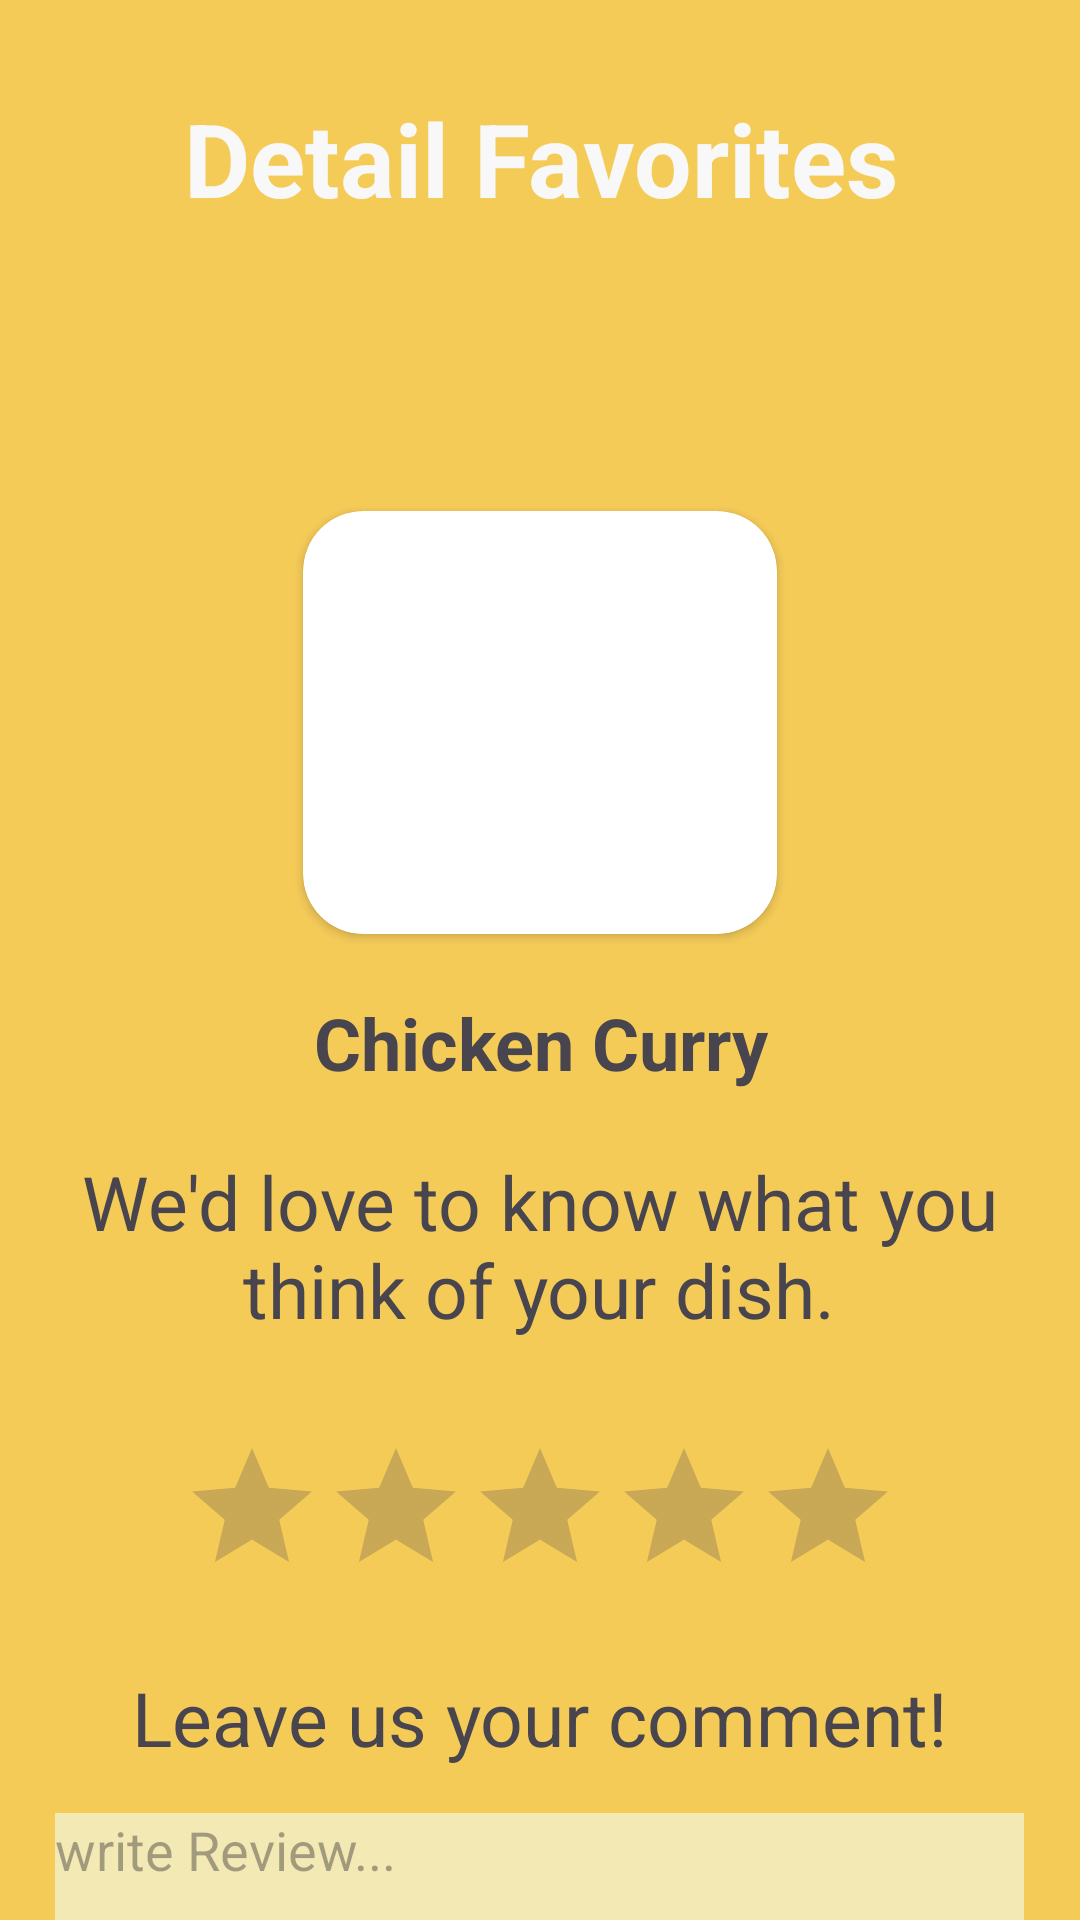

Produce the Android XML layout that renders to this screen, including the resource entries it uses.
<!-- AndroidManifest.xml: application theme Theme.UTS_Pmobile -->
<!-- res/layout/activity_detail_order_page.xml -->
<?xml version="1.0" encoding="utf-8"?>
<androidx.constraintlayout.widget.ConstraintLayout xmlns:android="http://schemas.android.com/apk/res/android"
    xmlns:app="http://schemas.android.com/apk/res-auto"
    xmlns:tools="http://schemas.android.com/tools"
    android:id="@+id/main"
    android:layout_width="match_parent"
    android:layout_height="match_parent"
    tools:context=".DetailOrderPageActivity">

    <LinearLayout
        android:layout_width="match_parent"
        android:layout_height="match_parent"
        android:background="#F5CB58"
        android:orientation="vertical">

    <LinearLayout
        android:layout_width="match_parent"
        android:layout_height="wrap_content"
        android:orientation="horizontal"
        android:layout_marginTop="30dp"
        android:layout_gravity="center">

    <TextView
        android:id="@+id/textView3"
        android:layout_width="wrap_content"
        android:layout_height="wrap_content"
        android:layout_weight="1"
        android:text="Detail Favorites"
        android:textColor="#F8F8F8"
        android:textSize="34sp"
        android:textStyle="bold"
        android:gravity="center"/>
    </LinearLayout>

        <LinearLayout
            android:layout_width="match_parent"
            android:layout_height="769dp"
            android:layout_marginTop="40dp"
            android:background="@drawable/frame"
            android:orientation="vertical">

            <androidx.cardview.widget.CardView
                android:layout_width="158dp"
                android:layout_height="141dp"
                android:layout_gravity="center"
                android:layout_marginTop="55dp"
                app:cardCornerRadius="20dp"
                tools:ignore="MissingConstraints">

                <ImageView
                    android:id="@+id/gambarMakanan"
                    android:layout_width="wrap_content"
                    android:layout_height="wrap_content"
                    android:scaleType="center"
                    app:srcCompat="@drawable/makanan" />

            </androidx.cardview.widget.CardView>

            <TextView
                android:id="@+id/namaMakanan"
                android:layout_width="match_parent"
                android:layout_height="wrap_content"
                android:layout_marginTop="20dp"
                android:text="Chicken Curry"
                android:textAlignment="center"
                android:textSize="24sp"
                android:textStyle="bold"
                tools:ignore="MissingConstraints" />

            <TextView
                android:id="@+id/textView19"
                android:layout_width="317dp"
                android:layout_height="wrap_content"
                android:layout_gravity="center"
                android:layout_marginTop="20dp"
                android:text="We'd love to know what you think of your dish."
                android:textAlignment="center"
                android:textSize="25sp"
                tools:ignore="MissingConstraints" />

            <RatingBar
                android:id="@+id/ratingBar"
                android:layout_width="wrap_content"
                android:layout_height="wrap_content"
                android:layout_gravity="center"
                android:layout_marginTop="32dp"
                tools:ignore="MissingConstraints" />

            <TextView
                android:id="@+id/textView20"
                android:layout_width="317dp"
                android:layout_height="wrap_content"
                android:layout_gravity="center"
                android:layout_marginTop="20dp"
                android:text="Leave us your comment!"
                android:textAlignment="center"
                android:textSize="25sp"
                tools:ignore="MissingConstraints" />

            <EditText
                android:id="@+id/editTextTextMultiLine"
                android:layout_width="323dp"
                android:layout_height="87dp"
                android:layout_gravity="center"
                android:layout_marginTop="15dp"
                android:background="#F3E9B5"
                android:ems="10"
                android:gravity="start|top"
                android:hint="write Review..."
                android:inputType="textMultiLine" />

            <LinearLayout
                android:layout_width="match_parent"
                android:layout_height="wrap_content"
                android:layout_marginTop="50dp"
                android:gravity="center"
                android:orientation="horizontal">

                <Button
                    android:id="@+id/button2"
                    android:layout_width="153dp"
                    android:layout_height="wrap_content"
                    android:layout_marginRight="25dp"
                    android:layout_weight="0"
                    android:backgroundTint="#FFDECF"
                    android:text="Cancel"
                    android:textColor="#E95322"
                    android:textSize="17sp" />

                <Button
                    android:id="@+id/button3"
                    android:layout_width="153dp"
                    android:layout_height="wrap_content"
                    android:layout_weight="0"
                    android:backgroundTint="#E95322"
                    android:text="Submit"
                    android:textSize="17sp" />

            </LinearLayout>
        </LinearLayout>
    </LinearLayout>
</androidx.constraintlayout.widget.ConstraintLayout>
<!-- resources referenced by this layout -->
<resources>
  <style name="Theme.UTS_Pmobile" parent="Base.Theme.UTS_Pmobile" />
  <style name="Base.Theme.UTS_Pmobile" parent="Theme.Material3.DayNight.NoActionBar">
          
          
      </style>
</resources>
